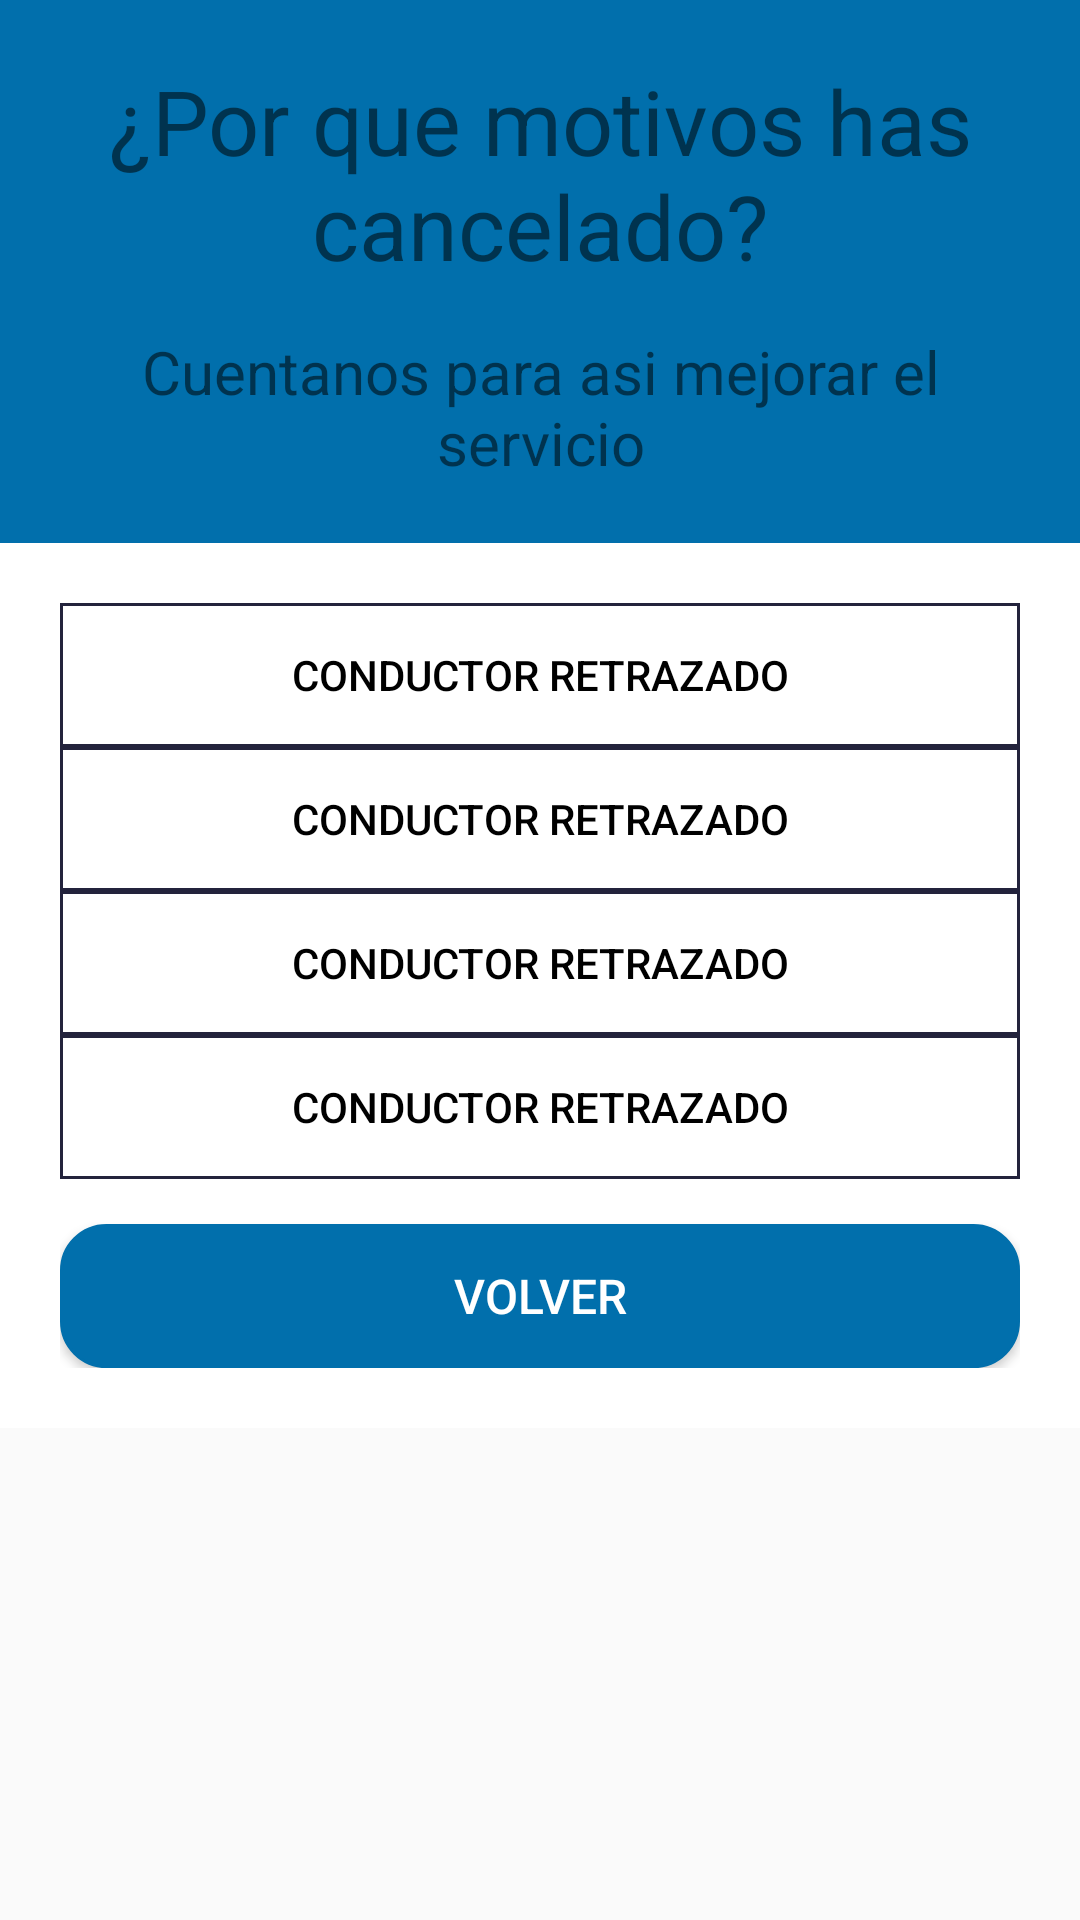

The Android layout XML behind this screen, and the referenced resources:
<!-- AndroidManifest.xml: application theme Theme.AppCompat.Light.NoActionBar -->
<!-- res/layout/dialog_cancel.xml -->
<?xml version="1.0" encoding="utf-8"?>
<LinearLayout xmlns:android="http://schemas.android.com/apk/res/android"
    android:layout_width="match_parent"
    android:layout_height="wrap_content"
    xmlns:app="http://schemas.android.com/apk/res-auto"
    android:orientation="vertical"
    >
    <androidx.constraintlayout.widget.ConstraintLayout
        android:layout_width="match_parent"
        android:layout_height="wrap_content"
        android:background="@color/celeste"
        android:padding="20dp"
        >
        <LinearLayout
            app:layout_constraintTop_toTopOf="parent"
            android:layout_width="match_parent"
            android:layout_height="wrap_content"
            android:orientation="vertical"
            >
            <TextView
                android:layout_width="match_parent"
                android:layout_height="wrap_content"
                android:text="¿Por que motivos has cancelado?"
                android:textStyle="normal"
                android:textSize="30sp"
                android:gravity="center"
                />
            <TextView
                android:layout_marginTop="15dp"
                android:layout_width="match_parent"
                android:layout_height="wrap_content"
                android:text="Cuentanos para asi mejorar el servicio"
                android:textStyle="normal"
                android:textSize="20sp"
                android:gravity="center"
                />
        </LinearLayout>
    </androidx.constraintlayout.widget.ConstraintLayout>
    <androidx.constraintlayout.widget.ConstraintLayout
        android:layout_width="match_parent"
        android:layout_height="wrap_content"
        android:background="@color/white"
        android:padding="20dp"
        >
        <LinearLayout
            android:id="@+id/ll_buttons_cancel"
            app:layout_constraintTop_toTopOf="parent"
            android:layout_width="match_parent"
            android:layout_height="wrap_content"
            android:orientation="vertical"
            >
            <Button
                android:layout_width="match_parent"
                android:layout_height="wrap_content"
                android:text="Conductor retrazado"
                android:background="@drawable/background_button_cancel"
                android:textColor="@color/black"
                android:textSize="14sp"
                />
            <Button
                android:layout_width="match_parent"
                android:layout_height="wrap_content"
                android:text="Conductor retrazado"
                android:background="@drawable/background_button_cancel"
                android:textColor="@color/black"
                android:textSize="14sp"
                />
            <Button
                android:layout_width="match_parent"
                android:layout_height="wrap_content"
                android:text="Conductor retrazado"
                android:background="@drawable/background_button_cancel"
                android:textColor="@color/black"
                android:textSize="14sp"
                />
            <Button
                android:layout_width="match_parent"
                android:layout_height="wrap_content"
                android:text="Conductor retrazado"
                android:background="@drawable/background_button_cancel"
                android:textColor="@color/black"
                android:textSize="14sp"
                />
        </LinearLayout>

        <Button
            android:id="@+id/btn_volver"
            android:layout_width="match_parent"
            android:layout_height="wrap_content"
            android:layout_marginTop="15dp"
            android:background="@drawable/background_button_leave_border"
            android:text="VOLVER"
            android:textColor="@color/white"
            android:textSize="16sp"
            app:layout_constraintEnd_toEndOf="parent"
            app:layout_constraintStart_toStartOf="parent"
            app:layout_constraintTop_toBottomOf="@+id/ll_buttons_cancel" />
    </androidx.constraintlayout.widget.ConstraintLayout>
</LinearLayout>
<!-- resources referenced by this layout -->
<resources>
  <color name="black">#FF000000</color>
  <color name="celeste">#016FAC</color>
  <color name="white">#FFFFFFFF</color>
  <!-- drawable background_button_cancel (drawable) -->
  <?xml version="1.0" encoding="utf-8"?>
  <shape xmlns:android="http://schemas.android.com/apk/res/android">
      <solid
          android:color="@color/white"
          />
      <stroke
          android:width="1dp"
          android:color="@color/purple_dark"
          />
  </shape>
  <!-- drawable background_button_leave_border (drawable-v24) -->
  <?xml version="1.0" encoding="utf-8"?>
  <shape
      android:shape="rectangle"
      xmlns:android="http://schemas.android.com/apk/res/android"
      >
  
      <solid
          android:color="@color/celeste"
          />
      <stroke
          android:color="@color/celeste"
          android:width="1dp"
          />
      <corners
          android:radius="15dp"
          />
  </shape>
  <color name="purple_dark">#FF23233C</color>
</resources>
